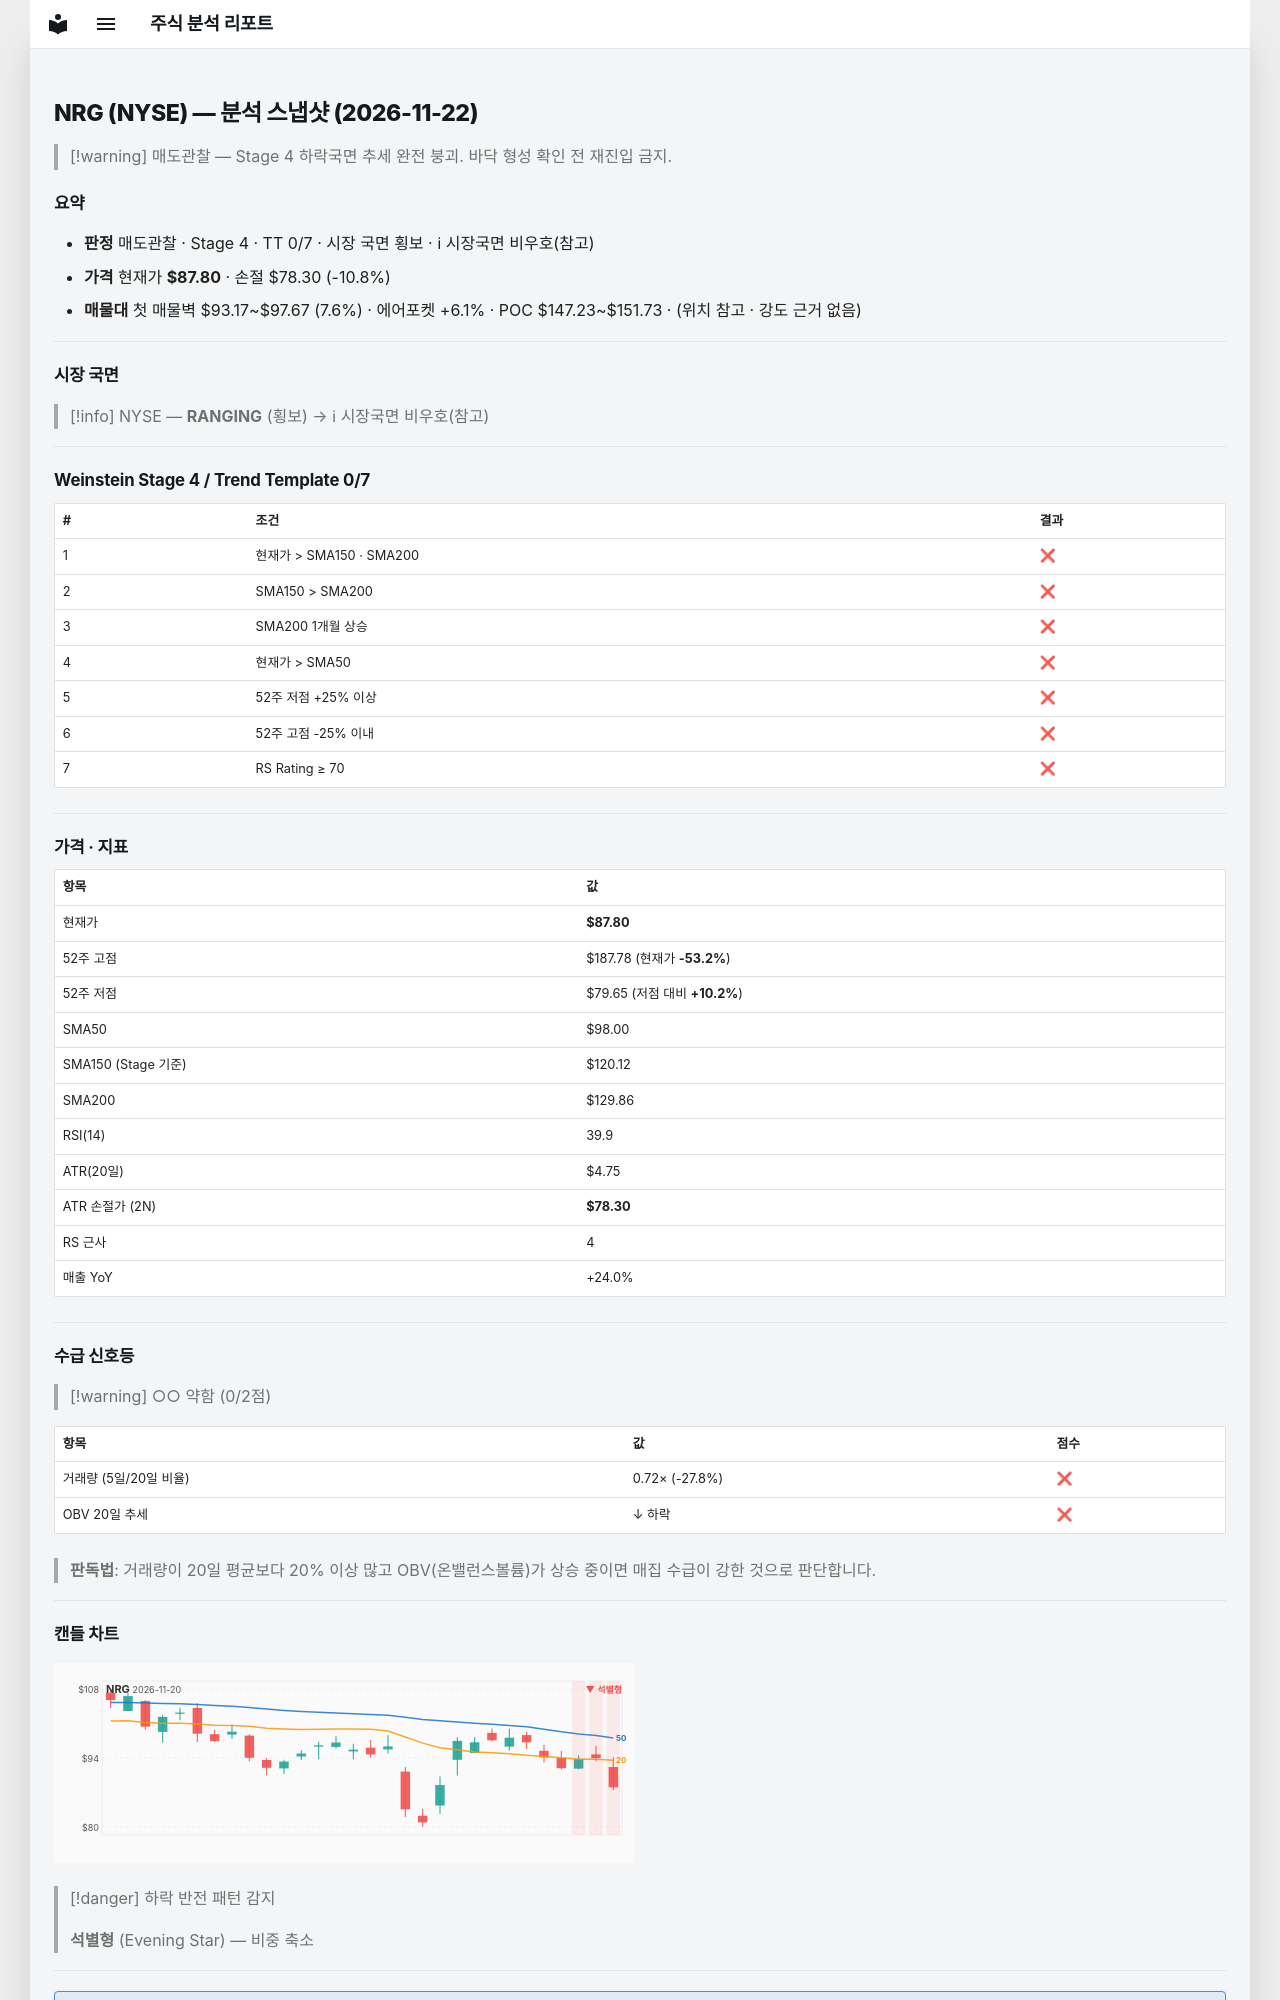

repository: soloandco/stock-reports · page: snapshots/NRG-2026-11-22/index.html · generator: mkdocs

---
type: analysis-snapshot
title: NRG 분석 스냅샷
ticker: NRG
market: NYSE
created: 2026-11-22
updated: 2026-11-22
bar-date: 2026-11-20
verdict: 매도관찰
real-rr: 6.51
sma50-gap-pct: -10.4
weekly-position: 저항대아래
weekly-overhead-price: 149.69
weekly-overhead-pct: 70.5
stage: 4
trend-template-score: 0
tt-max: 7
ma-set: sma-50-150-200
price: 87.80000305175781
stop-price: 78.29722047840622
market-regime: RANGING
supply-demand-score: 0/2
supply-demand-label: 약함
status: tracking
tags:
  - stock-agent
  - watchlist
  - NRG
  - analysis
related:
  - "[[analysis-template]]"
---

# NRG (NYSE) — 분석 스냅샷 (2026-11-22)

> [!warning] 매도관찰 — Stage 4 하락국면
> 추세 완전 붕괴. 바닥 형성 확인 전 재진입 금지.

## 요약

- **판정** 매도관찰 · Stage 4 · TT 0/7 · 시장 국면 횡보 · ℹ 시장국면 비우호(참고)
- **가격** 현재가 **$87.80** · 손절 $78.30 (-10.8%)
- **매물대** 첫 매물벽 $93.17~$97.67 (7.6%) · 에어포켓 +6.1% · POC $147.23~$151.73 · (위치 참고 · 강도 근거 없음)

---

## 시장 국면

> [!info] NYSE — **RANGING** (횡보) → ℹ 시장국면 비우호(참고)

---

## Weinstein Stage 4 / Trend Template 0/7

| # | 조건 | 결과 |
|---|------|------|
| 1 | 현재가 > SMA150 · SMA200 | ❌ |
| 2 | SMA150 > SMA200 | ❌ |
| 3 | SMA200 1개월 상승 | ❌ |
| 4 | 현재가 > SMA50 | ❌ |
| 5 | 52주 저점 +25% 이상 | ❌ |
| 6 | 52주 고점 -25% 이내 | ❌ |
| 7 | RS Rating ≥ 70 | ❌ |

---

## 가격 · 지표

| 항목 | 값 |
|------|---|
| 현재가 | **$87.80** |
| 52주 고점 | $187.78 (현재가 **-53.2%**) |
| 52주 저점 | $79.65 (저점 대비 **+10.2%**) |
| SMA50 | $98.00 |
| SMA150 (Stage 기준) | $120.12 |
| SMA200 | $129.86 |
| RSI(14) | 39.9 |
| ATR(20일) | $4.75 |
| ATR 손절가 (2N) | **$78.30** |
| RS 근사 | 4 |
| 매출 YoY | +24.0% |

---
## 수급 신호등

> [!warning] ○○ 약함 (0/2점)

| 항목 | 값 | 점수 |
|------|------|------|
| 거래량 (5일/20일 비율) | 0.72× (-27.8%) | ❌ |
| OBV 20일 추세 | ↓ 하락 | ❌ |

> **판독법**: 거래량이 20일 평균보다 20% 이상 많고 OBV(온밸런스볼륨)가 상승 중이면 매집 수급이 강한 것으로 판단합니다.

---
